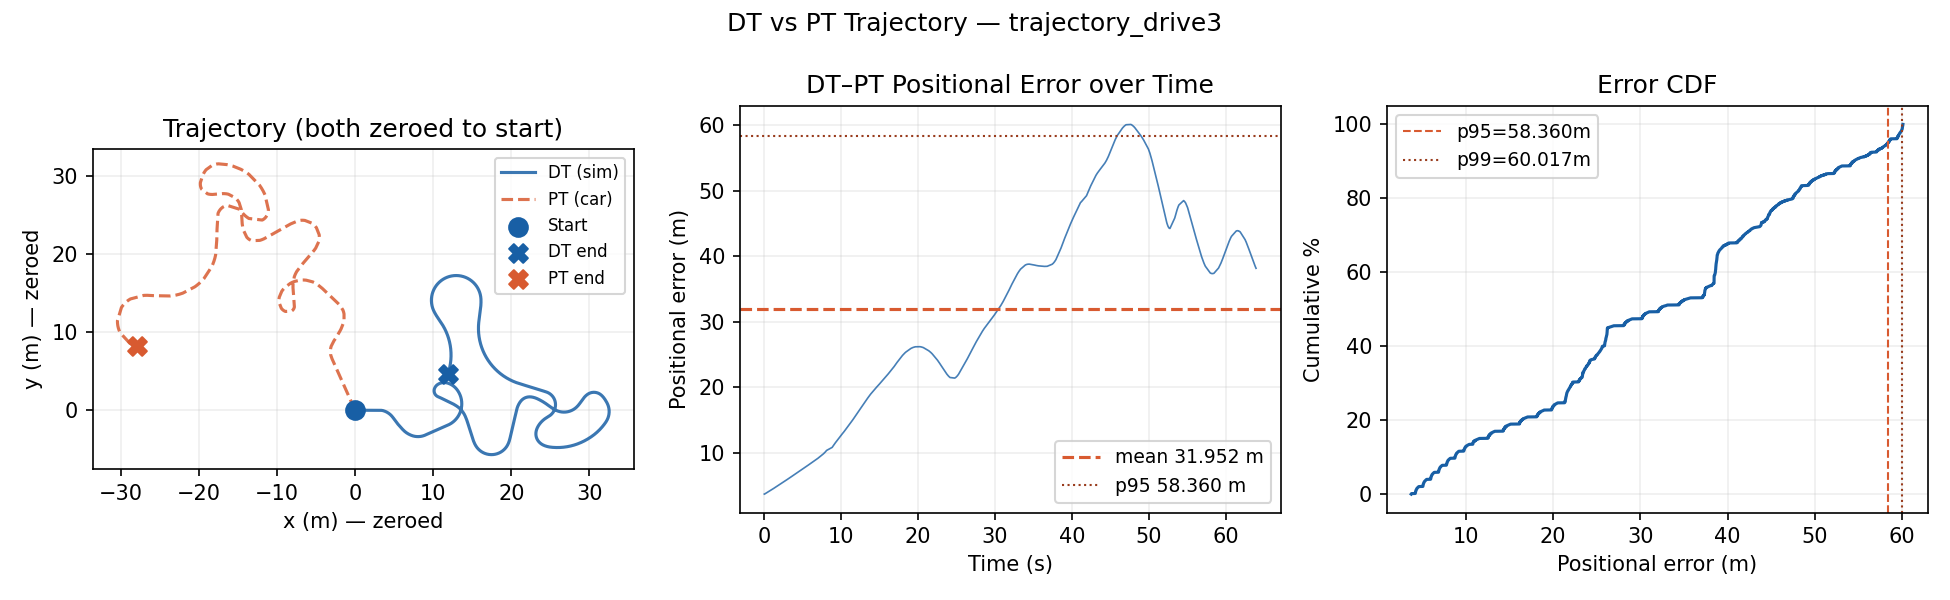

Source data for this figure (header and first rows):
timestamp_ns, source, x, y, heading_rad, speed_mps
1781782265553327643, DT, 4.061, 0.0000, 0.0000, 0.5000
1781782265558036305, DT, 4.066, 0.0000, 0.0000, 0.5000
1781782265561358707, DT, 4.066, 0.0000, 0.0000, 0.5000
1781782265565421134, DT, 4.066, 0.0000, 0.0000, 0.5000
1781782265569333516, DT, 4.072, 0.0000, 0.0000, 0.5000
1781782265573442328, DT, 4.072, 0.0000, 0.0000, 0.5000
1781782265577718763, DT, 4.077, 0.0000, 0.0000, 0.5000
1781782265581354186, DT, 4.077, 0.0000, 0.0000, 0.5000
1781782265585365174, DT, 4.077, 0.0000, 0.0000, 0.5000
1781782265589342869, DT, 4.082, 0.0000, 0.0000, 0.5000
1781782265593335467, DT, 4.082, 0.0000, 0.0000, 0.5000
1781782265597789844, DT, 4.087, 0.0000, 0.0000, 0.5000
1781782265601360994, DT, 4.087, 0.0000, 0.0000, 0.5000
1781782265605400602, DT, 4.087, 0.0000, 0.0000, 0.5000
1781782265609373337, DT, 4.091, 0.0000, 0.0000, 0.5000
1781782265613340652, DT, 4.091, 0.0000, 0.0000, 0.5000
1781782265617672204, DT, 4.096, 0.0000, 0.0000, 0.5000
1781782265621319337, DT, 4.096, 0.0000, 0.0000, 0.5000
1781782265625379833, DT, 4.096, 0.0000, 0.0000, 0.5000
1781782265629325729, DT, 4.101, 0.0000, 0.0000, 0.5000
1781782265633443869, DT, 4.101, 0.0000, 0.0000, 0.5000
1781782265637777087, DT, 4.106, 0.0000, 0.0000, 0.5000
1781782265641364190, DT, 4.106, 0.0000, 0.0000, 0.5000
1781782265645389678, DT, 4.106, 0.0000, 0.0000, 0.5000
1781782265649332875, DT, 4.112, 0.0000, 0.0000, 0.5000
1781782265653283275, DT, 4.112, 0.0000, 0.0000, 0.5000
1781782265657882930, DT, 4.117, 0.0000, 0.0000, 0.5000
1781782265661369535, DT, 4.117, 0.0000, 0.0000, 0.5000
1781782265665311140, DT, 4.117, 0.0000, 0.0000, 0.5000
1781782265669465330, DT, 4.122, 0.0000, 0.0000, 0.5000
1781782265673386304, DT, 4.122, 0.0000, 0.0000, 0.5000
1781782265677638495, DT, 4.127, 0.0000, 0.0000, 0.5000
1781782265681388592, DT, 4.127, 0.0000, 0.0000, 0.5000
1781782265685328847, DT, 4.127, 0.0000, 0.0000, 0.5000
1781782265689480413, DT, 4.131, 0.0000, 0.0000, 0.5000
1781782265693754984, DT, 4.131, 0.0000, 0.0000, 0.5000
1781782265698276742, DT, 4.136, 0.0000, 0.0000, 0.5000
1781782265701269583, DT, 4.136, 0.0000, 0.0000, 0.5000
1781782265705687595, DT, 4.136, 0.0000, 0.0000, 0.5000
1781782265709294121, DT, 4.141, 0.0000, 0.0000, 0.5000
1781782265713294429, DT, 4.141, 0.0000, 0.0000, 0.5000
1781782265717593954, DT, 4.146, 0.0000, 0.0000, 0.5000
1781782265721610565, DT, 4.146, 0.0000, 0.0000, 0.5000
1781782265725494878, DT, 4.146, 0.0000, 0.0000, 0.5000
1781782265729295244, DT, 4.152, 0.0000, 0.0000, 0.5000
1781782265733483148, DT, 4.152, 0.0000, 0.0000, 0.5000
1781782265738070340, DT, 4.157, 0.0000, 0.0000, 0.5000
1781782265741448778, DT, 4.157, 0.0000, 0.0000, 0.5000
1781782265745446236, DT, 4.157, 0.0000, 0.0000, 0.5000
1781782265749352239, DT, 4.162, 0.0000, 0.0000, 0.5000
1781782265753389748, DT, 4.162, 0.0000, 0.0000, 0.5000
1781782265757733001, DT, 4.167, 0.0000, 0.0000, 0.5000
1781782265761388455, DT, 4.167, 0.0000, 0.0000, 0.5000
1781782265765376195, DT, 4.167, 0.0000, 0.0000, 0.5000
1781782265769404797, DT, 4.171, 0.0000, 0.0000, 0.5000
1781782265773612153, DT, 4.171, 0.0000, 0.0000, 0.5000
1781782265777693008, DT, 4.176, 0.0000, 0.0000, 0.5000
1781782265781375937, DT, 4.176, 0.0000, 0.0000, 0.5000
1781782265785389220, DT, 4.176, 0.0000, 0.0000, 0.5000
1781782265789342067, DT, 4.181, 0.0000, 0.0000, 0.5000
... 19,612 more rows
